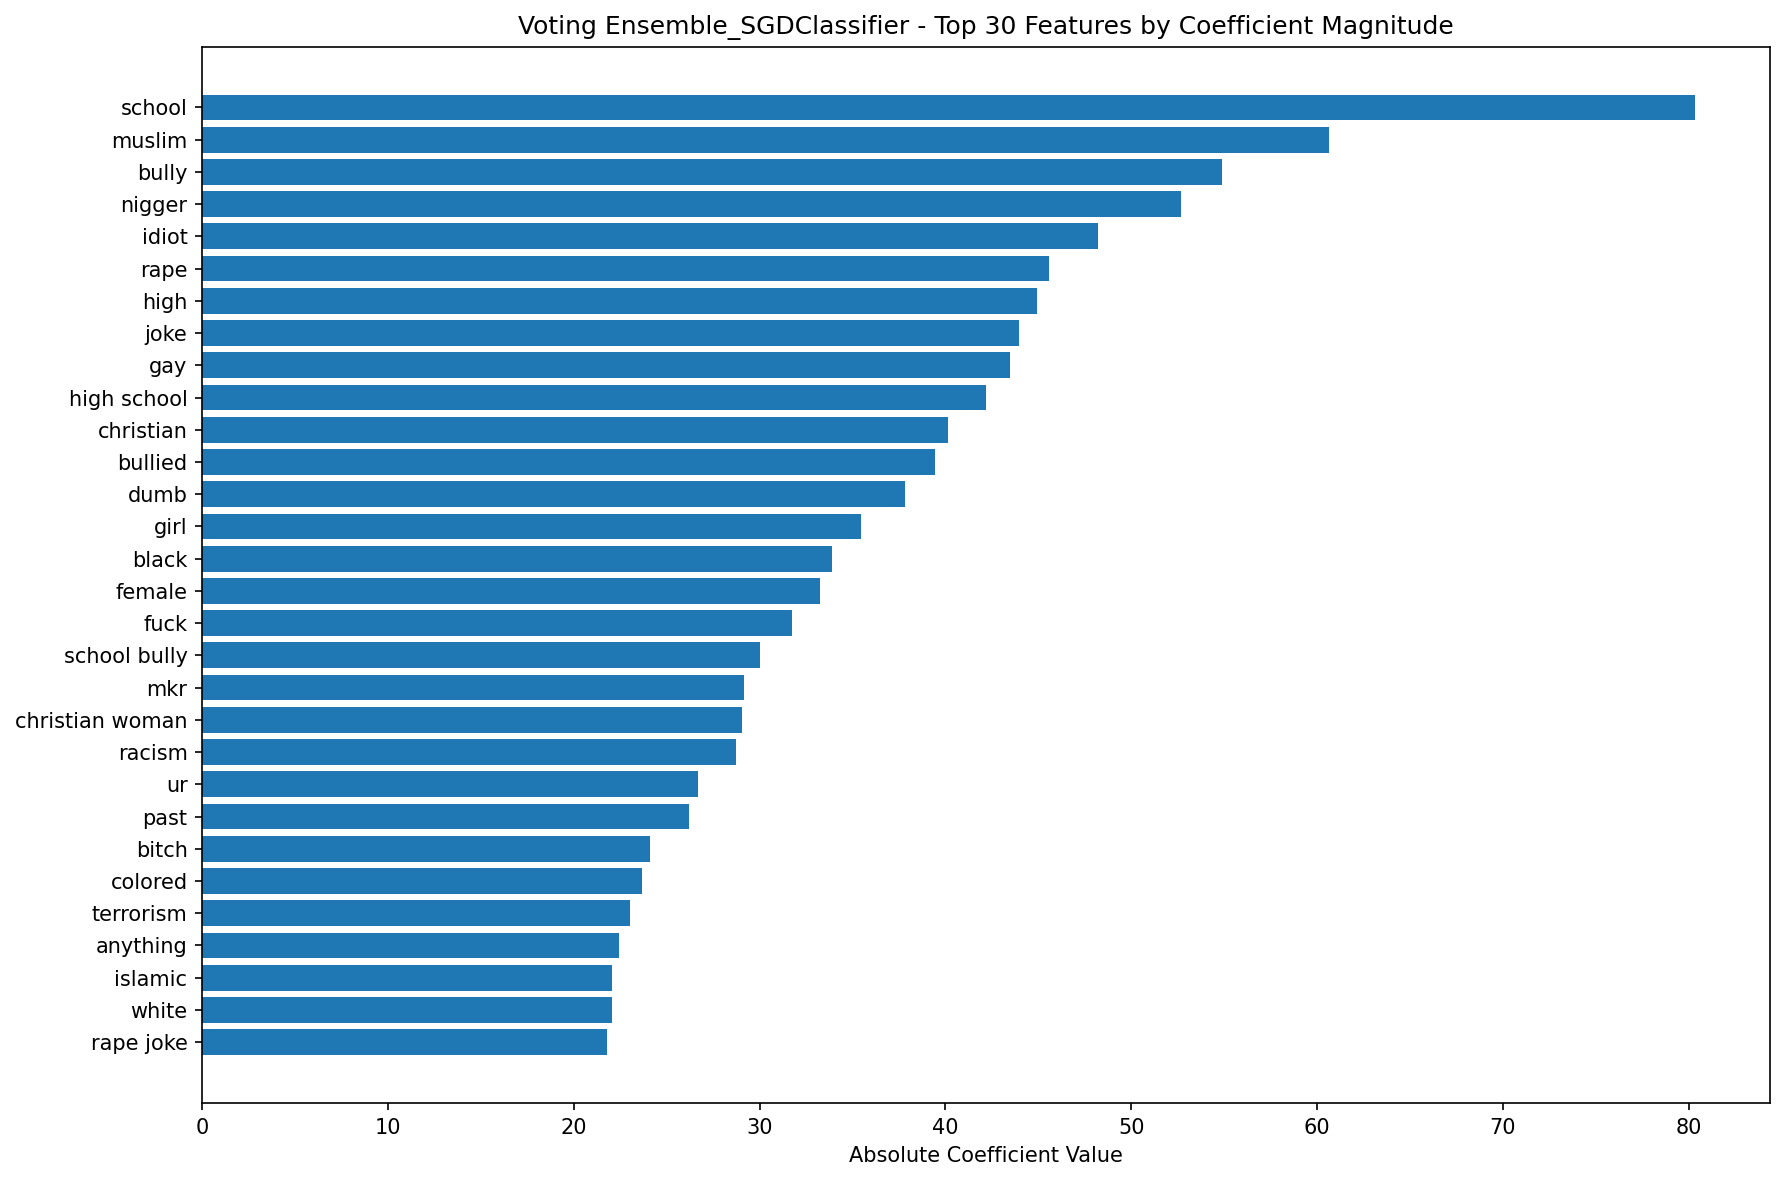

Source data for this figure (header and first rows):
feature, coefficient
school, 80.35
muslim, 60.66
bully, 54.89
nigger, 52.7
idiot, 48.19
rape, 45.55
high, 44.92
joke, 43.94
gay, 43.48
high school, 42.19
christian, 40.16
bullied, 39.43
dumb, 37.82
girl, 35.43
black, 33.88
female, 33.26
fuck, 31.76
school bully, 30
mkr, 29.18
christian woman, 29.06
racism, 28.73
ur, 26.7
past, 26.21
bitch, 24.11
colored, 23.65
terrorism, 23.01
anything, 22.42
islamic, 22.08
white, 22.04
rape joke, 21.78
